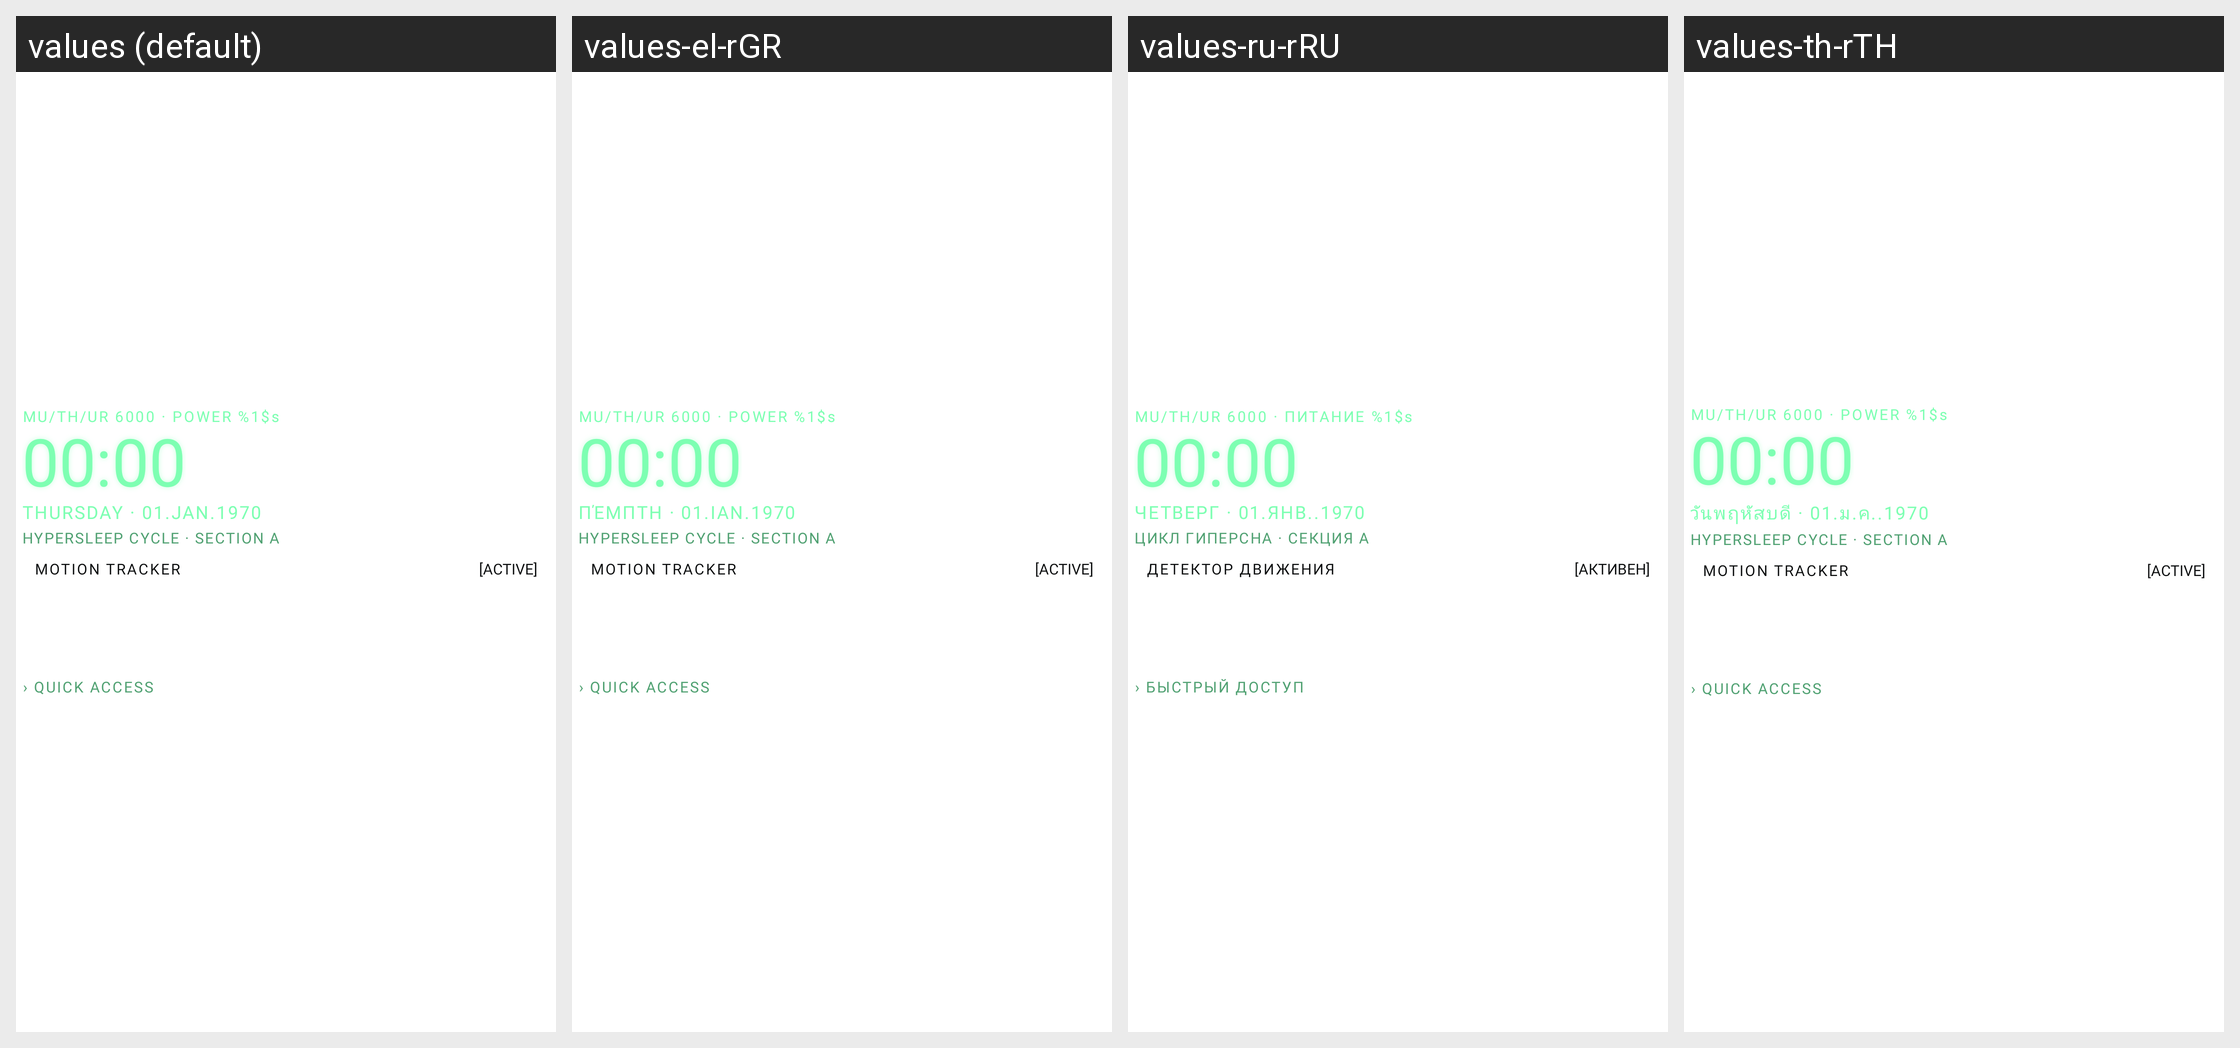

Strings drawn on this Android screen and how each of the app's shown locales translates them:
Android screen res/layout/smartspace_widget.xml rendered under 4 locales, left to right: values (default), values-el-rGR, values-ru-rRU, values-th-rTH. Device: Nexus 5 (rendered at 1080×1920; each locale shown at half size, 540×960, under a caption strip naming it); theme Theme.MaterialComponents.DayNight.NoActionBar.
Other locales in the repository, not shown: values-af-rZA, values-am-rET, values-ar, values-ar-rSA, values-az-rAZ, values-bn-rBD, values-bs-rBA, values-ca-rES, values-cs-rCZ, values-da-rDK, values-de, values-de-rDE, values-en-rCA, values-en-rGB, values-es, values-es-rES, values-et-rEE, values-fa-rIR, values-fi-rFI, values-fil-rPH, values-fr, values-fr-rFR, values-gl-rES, values-he, values-hi, values-hi-rIN, values-hr-rHR, values-hu-rHU, values-id, values-in, values-in-rID, values-it, values-it-rIT, values-iw-rIL, values-ja, values-ja-rJP, values-ka-rGE, values-kmr-rTR, values-ko, values-ko-rKR, values-ku, values-lt-rLT, values-ml-rIN, values-mr-rIN, values-nl, values-nl-rNL, values-no-rNO, values-pl, values-pl-rPL, values-pt, values-pt-rBR, values-pt-rPT, values-ro-rRO, values-ru, values-sk-rSK, values-sl-rSI, values-sq-rAL, values-sr, values-sv-rSE, values-sw, values-sw-rKE, values-ta-rIN, values-te-rIN, values-tr, values-tr-rTR, values-uk-rUA, values-ur-rIN, values-ur-rPK, values-uz-rUZ, values-vi-rVN, values-zh-rCN, values-zh-rTW.
Strings drawn on this screen, with the default value and each locale's value (text and hints the layout hard-codes, and strings that could not be matched under every locale, appear in the picture but are not listed):

nostromo_header
  values: MU/TH/UR 6000 · POWER %1$s
  values-el-rGR: MU/TH/UR 6000 · POWER %1$s  [not translated; the default value is used]
  values-ru-rRU: MU/TH/UR 6000 · ПИТАНИЕ %1$s  [from values-ru]
  values-th-rTH: MU/TH/UR 6000 · POWER %1$s  [not translated; the default value is used]

nostromo_status_line
  values: HYPERSLEEP CYCLE · SECTION A
  values-el-rGR: HYPERSLEEP CYCLE · SECTION A  [not translated; the default value is used]
  values-ru-rRU: ЦИКЛ ГИПЕРСНА · СЕКЦИЯ A  [from values-ru]
  values-th-rTH: HYPERSLEEP CYCLE · SECTION A  [not translated; the default value is used]

nostromo_panel_title
  values: MOTION TRACKER
  values-el-rGR: MOTION TRACKER  [not translated; the default value is used]
  values-ru-rRU: ДЕТЕКТОР ДВИЖЕНИЯ  [from values-ru]
  values-th-rTH: MOTION TRACKER  [not translated; the default value is used]

nostromo_panel_state
  values: [ACTIVE]
  values-el-rGR: [ACTIVE]  [not translated; the default value is used]
  values-ru-rRU: [АКТИВЕН]  [from values-ru]
  values-th-rTH: [ACTIVE]  [not translated; the default value is used]

nostromo_quick_access
  values: › QUICK ACCESS
  values-el-rGR: › QUICK ACCESS  [not translated; the default value is used]
  values-ru-rRU: › БЫСТРЫЙ ДОСТУП  [from values-ru]
  values-th-rTH: › QUICK ACCESS  [not translated; the default value is used]
